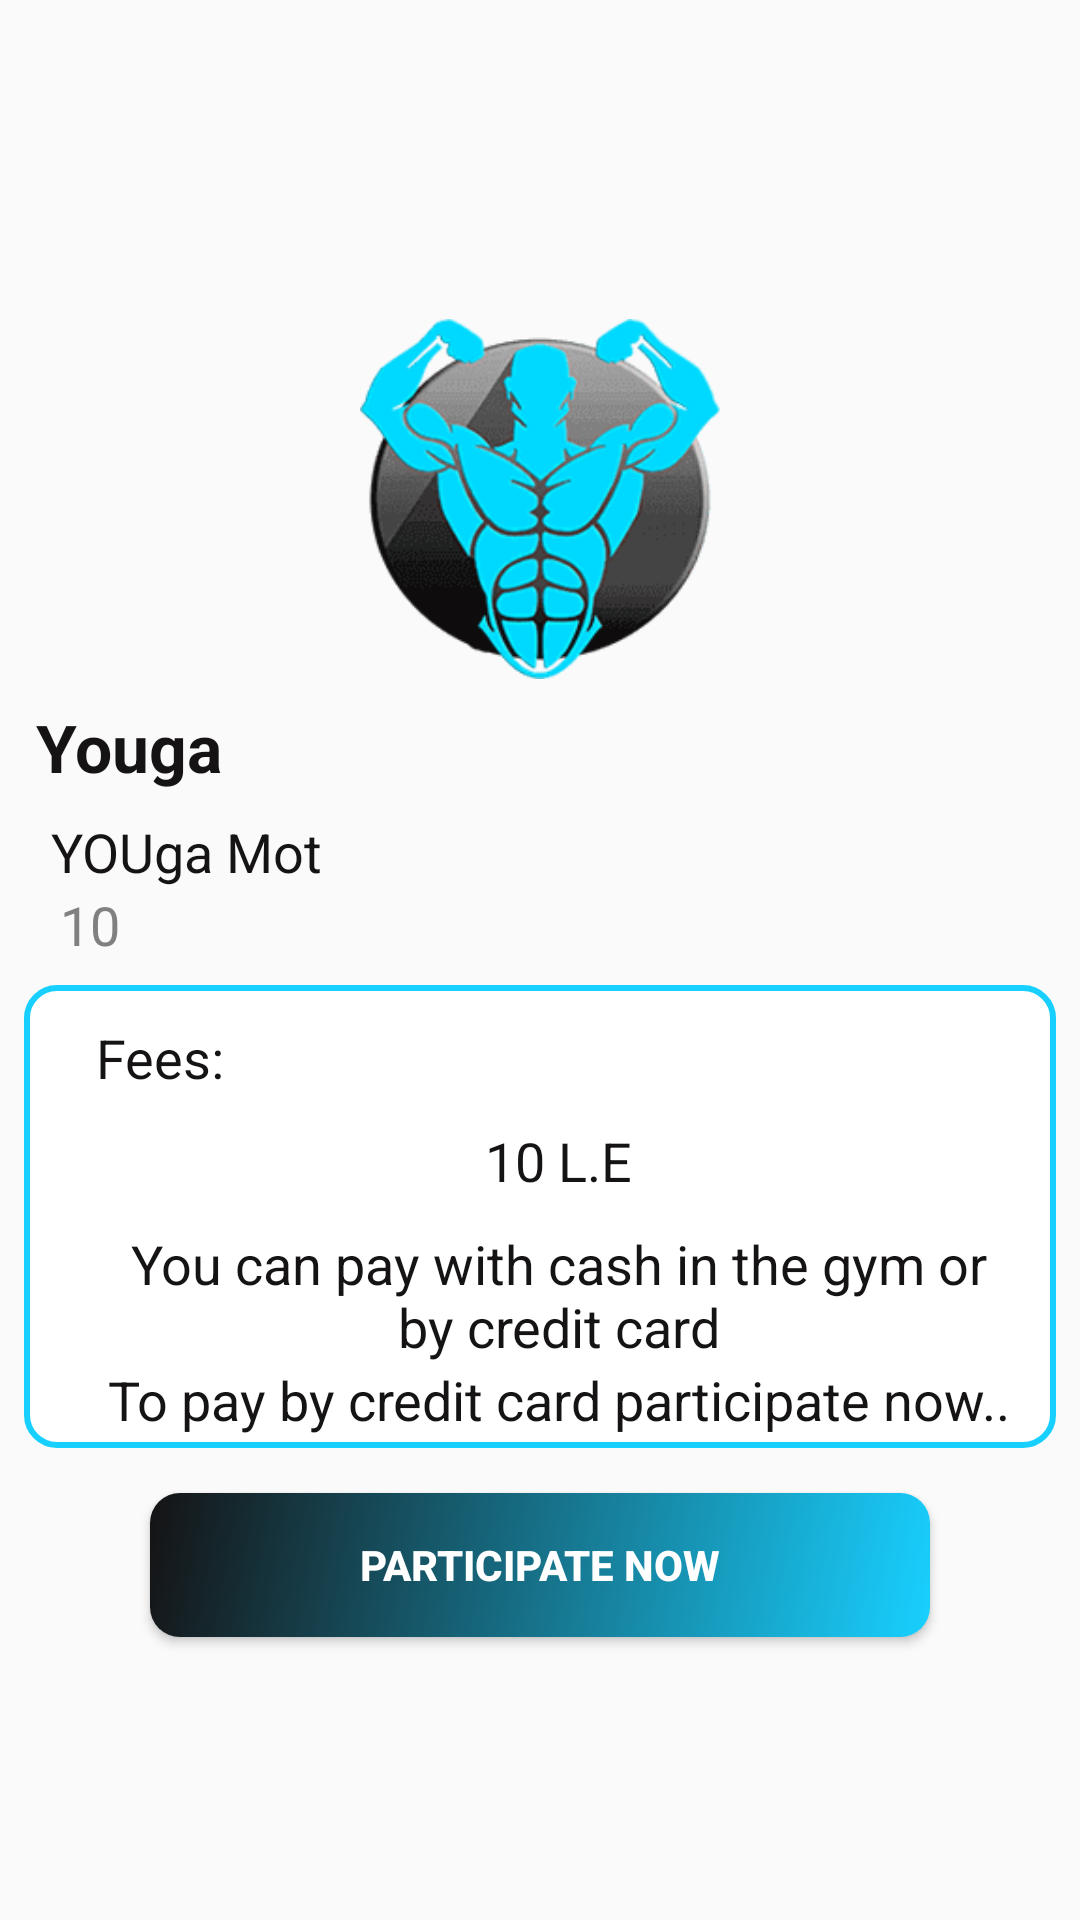

This screen was rendered from an Android layout file. Write that file and the resources it references.
<!-- AndroidManifest.xml: activity theme AppThemeNOACTIONBAR -->
<!-- res/layout/activity_detail.xml -->
<?xml version="1.0" encoding="utf-8"?>
<ScrollView xmlns:android="http://schemas.android.com/apk/res/android"
    xmlns:app="http://schemas.android.com/apk/res-auto"
    xmlns:tools="http://schemas.android.com/tools"
    android:layout_width="match_parent"
    android:layout_height="match_parent"
    android:id="@+id/ScrollView01"
    tools:context=".user.DetailActivity">
    <LinearLayout
        android:layout_marginTop="12dp"
        android:layout_marginBottom="8dp"
        android:layout_height="match_parent"
        android:layout_width="match_parent"
        android:id="@+id/activity_detail_id"
        android:orientation="vertical"
        android:layout_gravity="center">

        <ImageView
            android:layout_height="120dp"
            android:layout_width="match_parent"
            android:id="@+id/backdrop"
            android:src="@drawable/logo"
            android:layout_gravity="center"
            android:layout_marginLeft="8dp"
            android:layout_marginRight="8dp"
            android:layout_marginBottom="8dp"
            android:layout_marginTop="12dp"/>

        <TextView
            android:id="@+id/service_title"
            android:layout_width="match_parent"
            android:layout_height="wrap_content"
            android:autoSizeTextType="uniform"
            android:text="Youga"
            android:textSize="22sp"
            android:textColor="@color/black"
            android:textStyle="bold"
            android:layout_marginLeft="12dp"
            android:layout_marginBottom="8dp"/>

        <TextView
            android:id="@+id/mot"
            android:layout_width="match_parent"
            android:layout_height="wrap_content"
            android:layout_below="@id/service_title"
            android:layout_marginLeft="17dp"
            android:autoSizeTextType="uniform"
            android:text="YOUga Mot"
            android:textColor="@color/black"
            android:textSize="18sp" />

        <TextView
            android:id="@+id/Desc"
            android:layout_width="match_parent"
            android:layout_height="wrap_content"
            android:layout_below="@id/mot"
            android:autoSizeTextType="uniform"
            android:text="10"
            android:layout_marginRight="8dp"
            android:layout_marginLeft="20dp"
            android:textColor="@color/darkgrey"
            android:textSize="18sp" />
        <LinearLayout
            android:layout_width="match_parent"
            android:layout_height="wrap_content"
            android:orientation="vertical"
            android:layout_below="@id/text"
            android:id="@+id/linear"
            android:layout_marginTop="8dp"
            android:background="@drawable/button_shape"
            android:padding="4dp"
            android:layout_marginRight="8dp"
            android:layout_marginLeft="8dp"
            >
            <TextView
                android:id="@+id/text"
                android:layout_width="match_parent"
                android:layout_height="wrap_content"
                android:layout_below="@id/Desc"
                android:autoSizeTextType="uniform"
                android:text="Fees:"
                android:layout_marginRight="8dp"
                android:layout_marginLeft="20dp"
                android:layout_marginTop="8dp"
                android:textColor="@color/black"
                android:textSize="18sp" />

            <TextView
                android:id="@+id/fees"
                android:layout_width="match_parent"
                android:layout_below="@id/text"
                android:layout_height="wrap_content"
                android:autoSizeTextType="uniform"
                android:text="10 L.E"
                android:layout_marginRight="8dp"
                android:layout_marginLeft="20dp"
                android:layout_marginTop="10dp"
                android:gravity="center"
                android:textColor="@color/black"
                android:textSize="18sp" />
            <TextView
                android:id="@+id/text1"
                android:layout_width="match_parent"
                android:layout_height="wrap_content"
                android:layout_below="@id/fees"
                android:autoSizeTextType="uniform"
                android:text="You can pay with cash in the gym or by credit card"
                android:layout_marginRight="8dp"
                android:layout_marginLeft="20dp"
                android:layout_marginTop="10dp"
                android:gravity="center"
                android:textColor="@color/black"
                android:textSize="18sp" />
            <TextView
                android:id="@+id/text2"
                android:layout_width="match_parent"
                android:layout_height="wrap_content"
                android:layout_below="@id/text1"
                android:autoSizeTextType="uniform"
                android:text="To pay by credit card participate now.."
                android:layout_marginRight="8dp"
                android:layout_marginLeft="20dp"
                android:gravity="center"
                android:textColor="@color/black"
                android:textSize="18sp" />

        </LinearLayout>
        <Button
            android:id="@+id/participate"
            android:layout_width="match_parent"
            android:layout_height="wrap_content"
            android:layout_gravity="center"
            android:background="@drawable/background_shape"
            android:layout_marginTop="15dp"
            android:layout_marginLeft="50dp"
            android:layout_marginRight="50dp"
            android:textColor="@color/white"
            android:textStyle="bold"
            android:padding="5dp"
            android:text="participate now"
            android:layout_marginBottom="8dp"/>
        <ProgressBar
            android:layout_height="90dp"
            android:layout_width="100dp"
            android:visibility="gone"
            android:layout_gravity="center"
            android:id="@+id/progressBard"/>
    </LinearLayout>
</ScrollView>
<!-- resources referenced by this layout -->
<resources>
  <color name="black">#151314</color>
  <color name="darkgrey">#808080</color>
  <color name="white">#FFF</color>
  <!-- drawable background_shape (drawable) -->
  <?xml version="1.0" encoding="utf-8"?>
  <shape xmlns:android="http://schemas.android.com/apk/res/android">
      <gradient android:angle="135"
          android:endColor="@color/black"
          android:startColor="@color/colorPrimaryDark"
          android:type="linear"/>
      
          
      <corners android:radius="10dp"/>
  </shape>
  <!-- drawable button_shape (drawable) -->
  <?xml version="1.0" encoding="utf-8"?>
  <shape android:shape="rectangle" xmlns:android="http://schemas.android.com/apk/res/android"
      >
      <stroke android:color="@color/colorPrimaryDark" android:width="2dp"
          />
      <corners android:radius="10dp" />
      <solid android:color="@color/white"/>
  </shape>
  <!-- drawable logo: png bitmap (drawable, 13019 bytes) -->
  <style parent="Theme.AppCompat.Light.NoActionBar" name="AppThemeNOACTIONBAR">
  
      
  
  
      <item name="colorPrimary">@color/colorPrimary</item>
  
      <item name="colorPrimaryDark">@color/colorPrimaryDark</item>
  
  </style>
  <color name="colorPrimaryDark">#18D0FF</color>
  <color name="colorPrimary">#09D5FF</color>
</resources>
